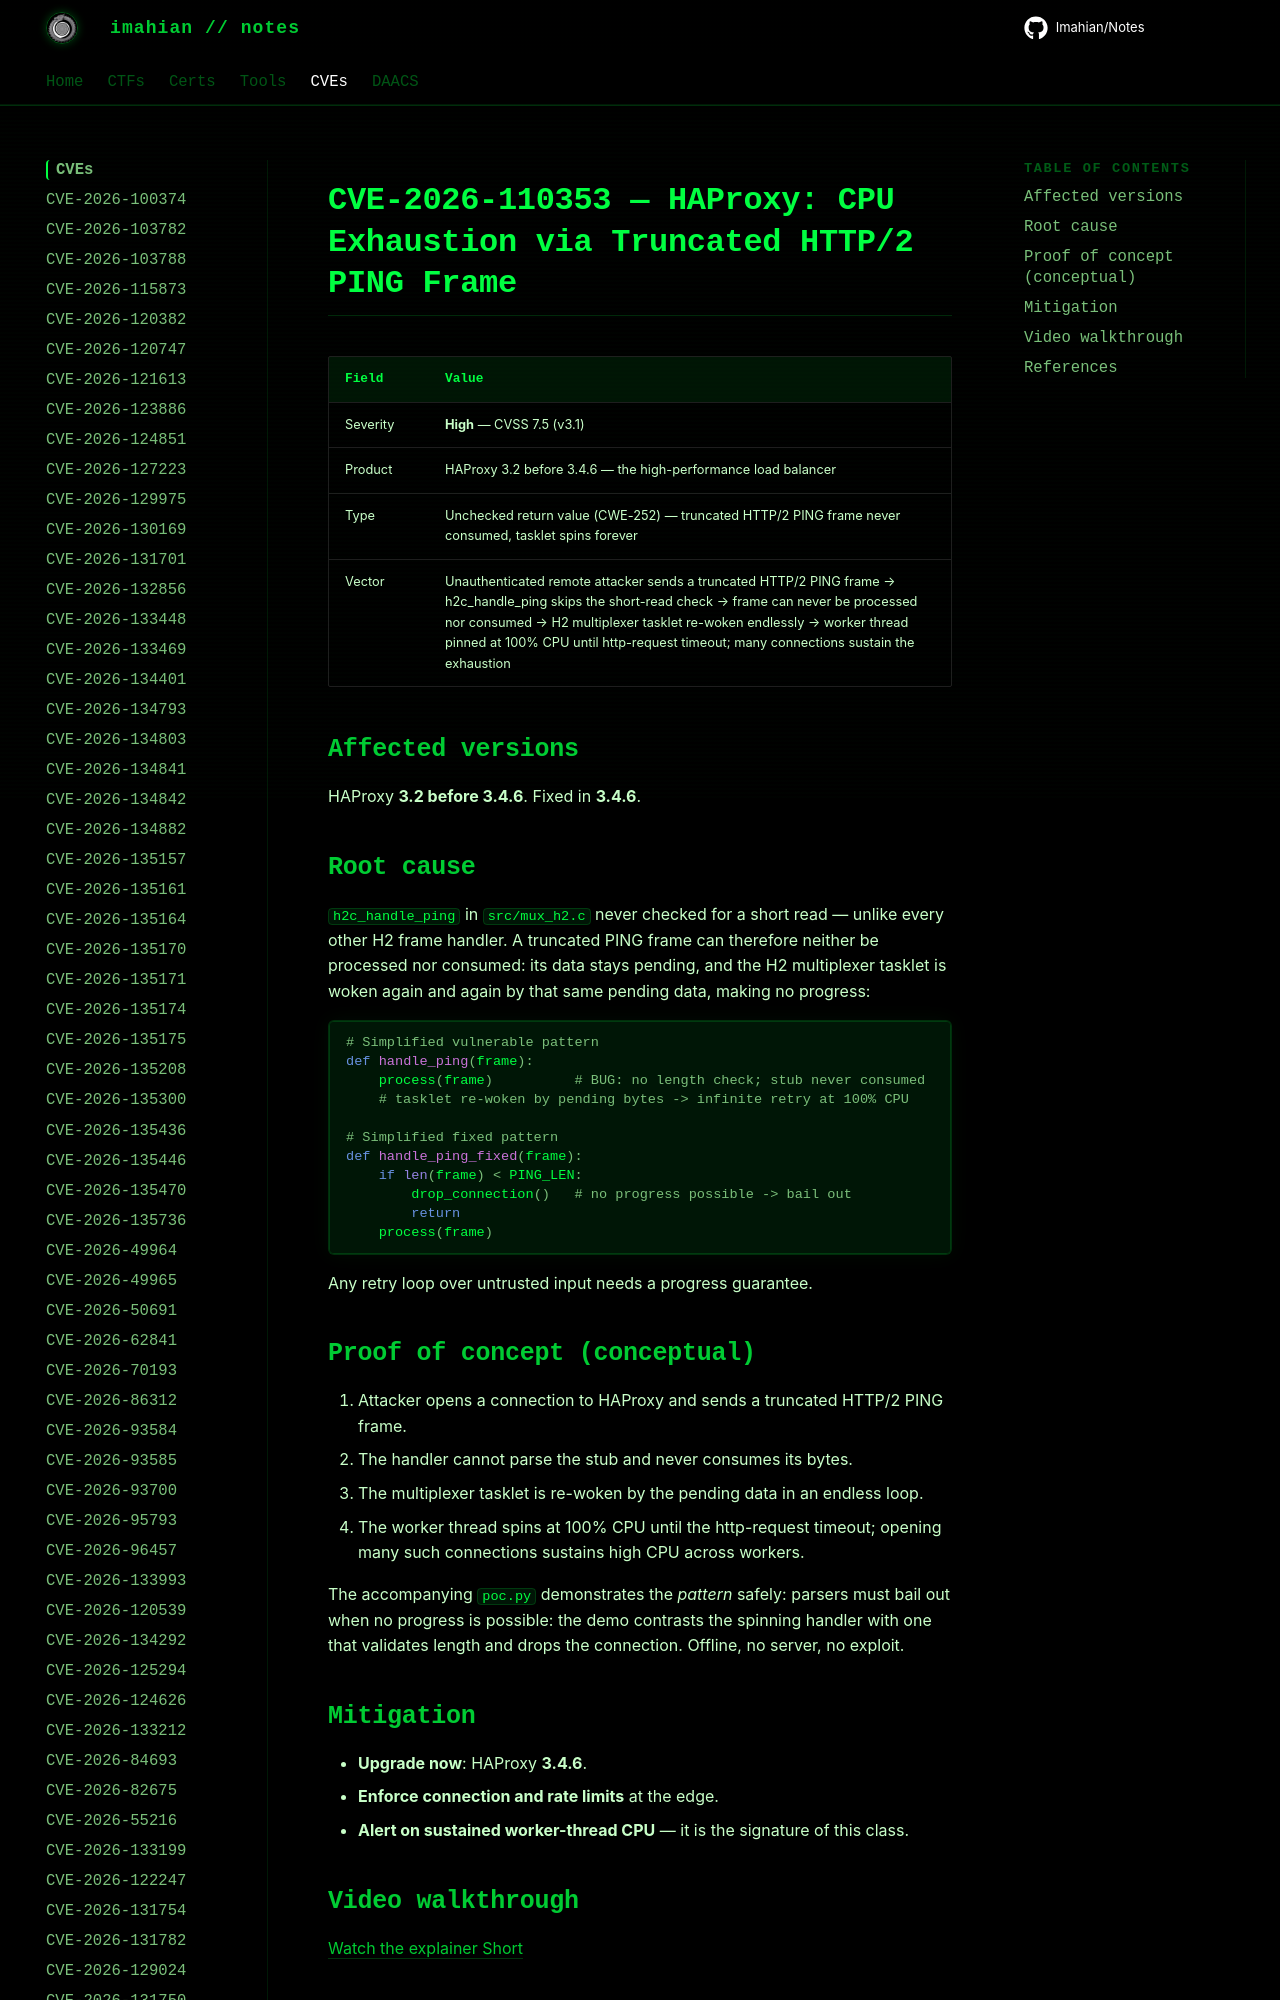

repository: Imahian/Notes · page: CVEs/CVE-2026-110353/index.html · generator: mkdocs

# CVE-2026-110353 — HAProxy: CPU Exhaustion via Truncated HTTP/2 PING Frame

| Field | Value |
|---|---|
| Severity | **High** — CVSS 7.5 (v3.1) |
| Product | HAProxy 3.2 before 3.4.6 — the high-performance load balancer |
| Typ
